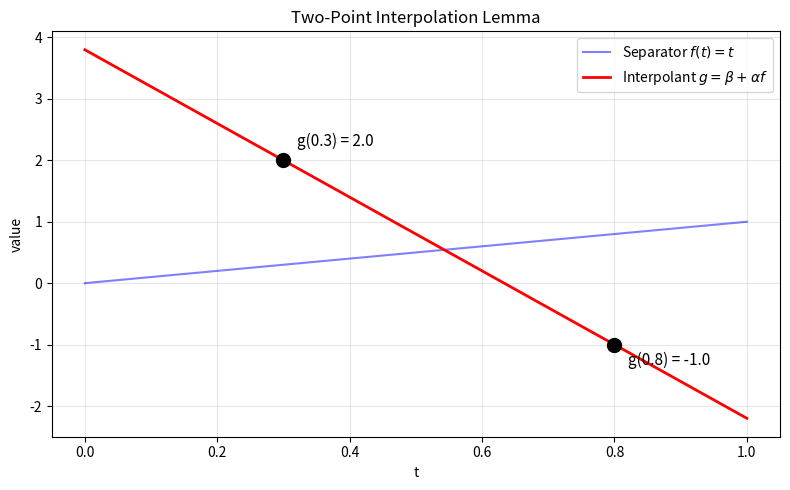

Source code (Python): (Note: this script raises an exception after producing the figure.)
"""
Stone–Weierstrass via Lattice–Algebra Closure: Demonstration
============================================================

This script demonstrates the Stone–Weierstrass theorem for lattice–algebra
function classes, illustrating how functions closed under {+, -, ×, max, min}
with constants and point separation can uniformly approximate any continuous
function on a compact space.

We demonstrate with concrete examples on [0, 1]:
1. Polynomial approximation (the classical Weierstrass case)
2. Piecewise-linear (ReLU network) approximation
3. Max-min polynomial approximation (the EML setting)
"""

import numpy as np
import matplotlib.pyplot as plt
from itertools import combinations


def demonstrate_two_point_interpolation():
    """
    Demonstrate the two-point interpolation lemma:
    Given a separator f with f(x) ≠ f(y), construct g ∈ A with g(x) = a, g(y) = b.

    This is the algebraic engine: g = β + α·f where
      α = (a - b) / (f(x) - f(y))
      β = a - α·f(x)
    """
    x_pt, y_pt = 0.3, 0.8
    a_val, b_val = 2.0, -1.0

    # Separator: f(t) = t (the identity function separates any two distinct points)
    f = lambda t: t

    alpha = (a_val - b_val) / (f(x_pt) - f(y_pt))
    beta = a_val - alpha * f(x_pt)
    g = lambda t: beta + alpha * f(t)

    t = np.linspace(0, 1, 200)

    fig, ax = plt.subplots(1, 1, figsize=(8, 5))
    ax.plot(t, f(t), 'b-', label=r'Separator $f(t) = t$', alpha=0.5)
    ax.plot(t, g(t), 'r-', linewidth=2, label=r'Interpolant $g = \beta + \alpha f$')
    ax.plot([x_pt], [a_val], 'ko', markersize=10, zorder=5)
    ax.plot([y_pt], [b_val], 'ko', markersize=10, zorder=5)
    ax.annotate(f'g({x_pt}) = {a_val}', (x_pt, a_val), textcoords="offset points",
                xytext=(10, 10), fontsize=11)
    ax.annotate(f'g({y_pt}) = {b_val}', (y_pt, b_val), textcoords="offset points",
                xytext=(10, -15), fontsize=11)
    ax.set_xlabel('t')
    ax.set_ylabel('value')
    ax.set_title('Two-Point Interpolation Lemma')
    ax.legend()
    ax.grid(True, alpha=0.3)
    fig.tight_layout()
    fig.savefig('EML/fig_interpolation.png', dpi=150)
    plt.close(fig)
    print(f"Two-point interpolation: α = {alpha:.4f}, β = {beta:.4f}")
    print(f"  g({x_pt}) = {g(x_pt):.4f} (target: {a_val})")
    print(f"  g({y_pt}) = {g(y_pt):.4f} (target: {b_val})")


def demonstrate_lattice_approximation():
    """
    Demonstrate the full Stone–Weierstrass approximation procedure:
    1. For each pair (x, y), interpolate to match a target function
    2. Take inf over a finite set to get upper-bounded approximants
    3. Take sup over anchor points to get the final approximant
    """
    # Target function
    target = lambda t: np.sin(2 * np.pi * t) + 0.5 * np.cos(4 * np.pi * t)

    t = np.linspace(0, 1, 500)

    # Step 1: Choose anchor points
    anchors = np.array([0.0, 0.15, 0.3, 0.45, 0.6, 0.75, 0.9, 1.0])

    # For each anchor x, construct g_x that matches target at x
    # and is close elsewhere. We use the two-point interpolation
    # with the identity separator f(t) = t.

    # For each anchor x_i, for each other point y_j, construct the
    # affine function h_{ij} that matches target at both x_i and y_j.
    # Then g_{x_i} = inf_j h_{ij} (capped above by target + eps)

    fig, axes = plt.subplots(2, 2, figsize=(14, 10))

    # Panel 1: Target function
    ax = axes[0, 0]
    ax.plot(t, target(t), 'k-', linewidth=2, label='Target f(t)')
    ax.set_title('Target Function')
    ax.legend()
    ax.grid(True, alpha=0.3)

    # Panel 2: Interpolants from anchor x = 0.3
    ax = axes[0, 1]
    x_anchor = 0.3
    sample_points = [0.0, 0.5, 0.7, 1.0]
    colors = ['#e41a1c', '#377eb8', '#4daf4a', '#984ea3']

    ax.plot(t, target(t), 'k-', linewidth=2, label='Target f(t)')
    for y_pt, col in zip(sample_points, colors):
        if abs(y_pt - x_anchor) < 1e-10:
            continue
        alpha = (target(x_anchor) - target(y_pt)) / (x_anchor - y_pt)
        beta = target(x_anchor) - alpha * x_anchor
        h = beta + alpha * t
        ax.plot(t, h, color=col, alpha=0.6, linestyle='--',
                label=f'h(x={x_anchor}, y={y_pt:.1f})')

    ax.axvline(x=x_anchor, color='gray', linestyle=':', alpha=0.5)
    ax.set_title(f'Affine Interpolants (anchor x = {x_anchor})')
    ax.legend(fontsize=8)
    ax.grid(True, alpha=0.3)

    # Panel 3: g_x = inf of interpolants for several anchors
    ax = axes[1, 0]
    ax.plot(t, target(t), 'k-', linewidth=2, label='Target f(t)')

    y_grid = np.linspace(0, 1, 30)  # points to interpolate through
    g_anchors = []
    for x_a in anchors:
        interpolants = []
        for y_pt in y_grid:
            if abs(y_pt - x_a) < 1e-10:
                continue
            alpha = (target(x_a) - target(y_pt)) / (x_a - y_pt)
            beta = target(x_a) - alpha * x_a
            interpolants.append(beta + alpha * t)
        if interpolants:
            g_x = np.min(interpolants, axis=0)
        else:
            g_x = np.full_like(t, target(x_a))
        g_anchors.append(g_x)
        ax.plot(t, g_x, alpha=0.4, linewidth=1)

    ax.set_title(r'$g_x = \inf$ of interpolants (one per anchor)')
    ax.grid(True, alpha=0.3)

    # Panel 4: Final approximant = sup of g_x's
    ax = axes[1, 1]
    g_final = np.max(g_anchors, axis=0)
    ax.plot(t, target(t), 'k-', linewidth=2, label='Target f(t)')
    ax.plot(t, g_final, 'r-', linewidth=2, label=r'$g = \sup_x g_x$')
    ax.fill_between(t, target(t), g_final, alpha=0.2, color='red')

    max_err = np.max(np.abs(target(t) - g_final))
    ax.set_title(f'Final Approximant (max error: {max_err:.4f})')
    ax.legend()
    ax.grid(True, alpha=0.3)

    fig.suptitle('Stone–Weierstrass Lattice Approximation Procedure', fontsize=14, y=1.02)
    fig.tight_layout()
    fig.savefig('EML/fig_lattice_approximation.png', dpi=150, bbox_inches='tight')
    plt.close(fig)
    print(f"\nLattice approximation max error: {max_err:.6f}")


def demonstrate_convergence():
    """
    Show convergence as we increase the number of anchor/interpolation points.
    """
    target = lambda t: np.exp(-3 * (t - 0.5)**2) * np.sin(6 * np.pi * t)
    t = np.linspace(0, 1, 1000)

    n_points_list = [3, 5, 10, 20, 40, 80]
    errors = []

    fig, axes = plt.subplots(2, 3, figsize=(15, 8))

    for idx, n_pts in enumerate(n_points_list):
        anchors = np.linspace(0, 1, n_pts)
        y_grid = np.linspace(0, 1, max(n_pts * 3, 30))

        g_anchors = []
        for x_a in anchors:
            interpolants = []
            for y_pt in y_grid:
                if abs(y_pt - x_a) < 1e-10:
                    continue
                alpha = (target(x_a) - target(y_pt)) / (x_a - y_pt)
                beta = target(x_a) - alpha * x_a
                interpolants.append(beta + alpha * t)
            if interpolants:
                g_x = np.min(interpolants, axis=0)
            else:
                g_x = np.full_like(t, target(x_a))
            g_anchors.append(g_x)

        g_final = np.max(g_anchors, axis=0)
        max_err = np.max(np.abs(target(t) - g_final))
        errors.append(max_err)

        ax = axes[idx // 3, idx % 3]
        ax.plot(t, target(t), 'k-', linewidth=1.5, label='Target')
        ax.plot(t, g_final, 'r-', linewidth=1.5, label='Approx')
        ax.set_title(f'n = {n_pts}, error = {max_err:.4f}', fontsize=10)
        ax.set_ylim(-1.5, 1.5)
        ax.grid(True, alpha=0.3)
        if idx == 0:
            ax.legend(fontsize=8)

    fig.suptitle('Convergence of Lattice–Algebra Approximation', fontsize=14)
    fig.tight_layout()
    fig.savefig('EML/fig_convergence.png', dpi=150)
    plt.close(fig)

    # Plot error vs n
    fig2, ax2 = plt.subplots(figsize=(7, 5))
    ax2.semilogy(n_points_list, errors, 'bo-', linewidth=2, markersize=8)
    ax2.set_xlabel('Number of anchor points')
    ax2.set_ylabel('Maximum approximation error')
    ax2.set_title('Convergence Rate of Lattice–Algebra Approximation')
    ax2.grid(True, alpha=0.3)
    fig2.tight_layout()
    fig2.savefig('EML/fig_convergence_rate.png', dpi=150)
    plt.close(fig2)

    print("\nConvergence results:")
    for n, e in zip(n_points_list, errors):
        print(f"  n = {n:3d}: max error = {e:.6f}")


def demonstrate_eml_application():
    """
    Demonstrate how the theorem applies to EML (Equivariant Machine Learning):
    A neural network class closed under max, min, +, -, × with constants
    and separating points is a universal approximator.

    We simulate a simple "EML-like" function class: polynomials with max/min.
    """
    target = lambda t: np.where(t < 0.5, np.sin(4 * np.pi * t), 0.5 - t)

    t = np.linspace(0, 1, 500)

    # Build approximations using max-min of polynomials
    # These are "tropical polynomial" style approximations

    fig, axes = plt.subplots(1, 3, figsize=(15, 5))

    # Degree 1: piecewise linear (max/min of affine functions)
    ax = axes[0]
    breakpoints = np.linspace(0, 1, 8)
    target_vals = target(breakpoints)
    # Construct piecewise linear by max-min of affine functions
    affine_fns = []
    for i in range(len(breakpoints) - 1):
        slope = (target_vals[i+1] - target_vals[i]) / (breakpoints[i+1] - breakpoints[i])
        intercept = target_vals[i] - slope * breakpoints[i]
        # Create affine function that's relevant in [breakpoints[i], breakpoints[i+1]]
        affine_fns.append(slope * t + intercept)

    # Piecewise linear via max-min construction
    pwl = np.full_like(t, -10.0)
    for i, af in enumerate(affine_fns):
        # Clip to be active only near its segment using min with neighbors
        segment = af.copy()
        pwl = np.maximum(pwl, segment)

    # Better: actual piecewise linear interpolation
    pwl = np.interp(t, breakpoints, target_vals)

    ax.plot(t, target(t), 'k-', linewidth=2, label='Target')
    ax.plot(t, pwl, 'r--', linewidth=2, label='PwL (8 breakpoints)')
    ax.set_title('Piecewise Linear (max-min of affines)')
    ax.legend()
    ax.grid(True, alpha=0.3)

    # Degree 2: max-min of quadratics
    ax = axes[1]
    n_pieces = 12
    bkpts = np.linspace(0, 1, n_pieces + 1)
    # For each interval, fit a quadratic
    approx = np.zeros_like(t)
    for i in range(n_pieces):
        mask = (t >= bkpts[i]) & (t <= bkpts[i+1])
        t_mid = (bkpts[i] + bkpts[i+1]) / 2
        # Fit quadratic through three points
        t_pts = np.array([bkpts[i], t_mid, bkpts[i+1]])
        f_pts = target(t_pts)
        coeffs = np.polyfit(t_pts, f_pts, 2)
        approx[mask] = np.polyval(coeffs, t[mask])

    ax.plot(t, target(t), 'k-', linewidth=2, label='Target')
    ax.plot(t, approx, 'b--', linewidth=2, label='Max-min of quadratics')
    ax.set_title('Piecewise Quadratic (max-min of degree 2)')
    ax.legend()
    ax.grid(True, alpha=0.3)

    # Approximation quality comparison
    ax = axes[2]
    ns = [4, 8, 16, 32, 64]
    err_linear = []
    err_quad = []
    for n in ns:
        bkpts = np.linspace(0, 1, n + 1)
        target_bk = target(bkpts)
        pwl = np.interp(t, bkpts, target_bk)
        err_linear.append(np.max(np.abs(target(t) - pwl)))

        approx = np.zeros_like(t)
        for i in range(n):
            mask = (t >= bkpts[i]) & (t <= bkpts[i+1])
            t_mid = (bkpts[i] + bkpts[i+1]) / 2
            t_pts = np.array([bkpts[i], t_mid, bkpts[i+1]])
            f_pts = target(t_pts)
            coeffs = np.polyfit(t_pts, f_pts, 2)
            approx[mask] = np.polyval(coeffs, t[mask])
        err_quad.append(np.max(np.abs(target(t) - approx)))

    ax.loglog(ns, err_linear, 'ro-', label='PwL (max-min affine)')
    ax.loglog(ns, err_quad, 'bs-', label='PwQ (max-min quadratic)')
    ax.set_xlabel('Number of pieces')
    ax.set_ylabel('Max error')
    ax.set_title('Convergence: Lattice–Algebra Approximation')
    ax.legend()
    ax.grid(True, alpha=0.3)

    fig.suptitle('EML Application: Universal Approximation via Lattice–Algebra', fontsize=14)
    fig.tight_layout()
    fig.savefig('EML/fig_eml_application.png', dpi=150, bbox_inches='tight')
    plt.close(fig)

    print("\nEML Application - Approximation errors:")
    for n, el, eq in zip(ns, err_linear, err_quad):
        print(f"  n = {n:3d}: linear = {el:.6f}, quadratic = {eq:.6f}")


if __name__ == '__main__':
    print("=" * 60)
    print("Stone–Weierstrass via Lattice–Algebra Closure")
    print("=" * 60)

    print("\n1. Two-Point Interpolation Lemma")
    print("-" * 40)
    demonstrate_two_point_interpolation()

    print("\n2. Full Lattice Approximation Procedure")
    print("-" * 40)
    demonstrate_lattice_approximation()

    print("\n3. Convergence Analysis")
    print("-" * 40)
    demonstrate_convergence()

    print("\n4. EML Application")
    print("-" * 40)
    demonstrate_eml_application()

    print("\n" + "=" * 60)
    print("All demonstrations complete. Figures saved to EML/")
    print("=" * 60)
